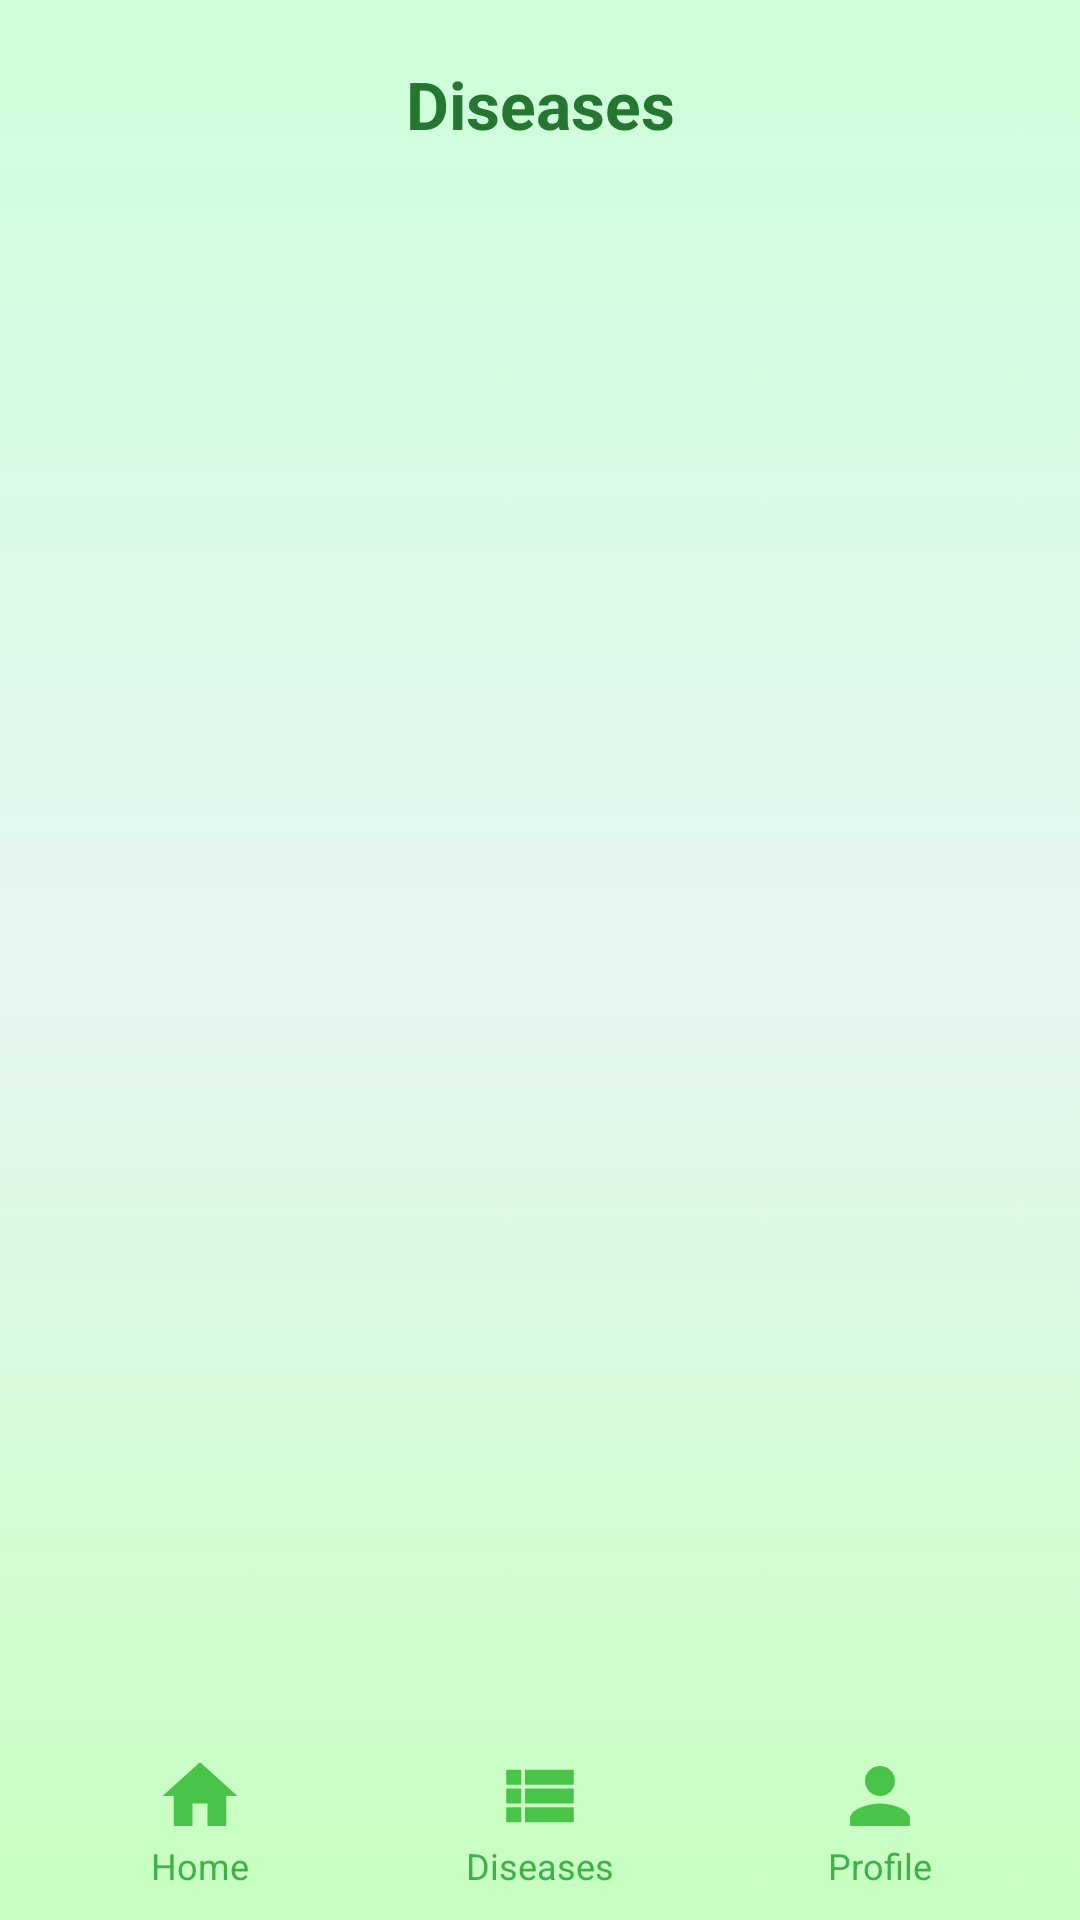

Write the Android layout XML for this screen, with the resource values it uses.
<!-- AndroidManifest.xml: application theme Theme.CurryLeafDiseaseIdentifier -->
<!-- res/layout/activity_diseases_list.xml -->
<?xml version="1.0" encoding="utf-8"?>
<androidx.constraintlayout.widget.ConstraintLayout
    xmlns:android="http://schemas.android.com/apk/res/android"
    xmlns:app="http://schemas.android.com/apk/res-auto"
    android:layout_width="match_parent"
    android:layout_height="match_parent"
    android:background="@drawable/background">

    
    <TextView
        android:id="@+id/titleDiseasesList"
        android:layout_width="wrap_content"
        android:layout_height="wrap_content"
        android:text="Diseases"
        android:textSize="22sp"
        android:textStyle="bold"
        android:textColor="@color/green2"
        app:layout_constraintTop_toTopOf="parent"
        app:layout_constraintStart_toStartOf="parent"
        app:layout_constraintEnd_toEndOf="parent"
        android:layout_marginTop="20dp" />

    
    <androidx.recyclerview.widget.RecyclerView
        android:id="@+id/diseasesRecyclerView"
        android:layout_width="match_parent"
        android:layout_height="0dp"
        android:layout_marginTop="16dp"
        android:layout_marginBottom="70dp"
        app:layout_constraintTop_toBottomOf="@id/titleDiseasesList"
        app:layout_constraintStart_toStartOf="parent"
        app:layout_constraintEnd_toEndOf="parent"
        app:layout_constraintBottom_toBottomOf="parent" />

    
    <include
        android:id="@+id/navigationBar"
        layout="@layout/activity_navigation_bar"
        android:layout_width="match_parent"
        android:layout_height="wrap_content"
        app:layout_constraintBottom_toBottomOf="parent"
        app:layout_constraintStart_toStartOf="parent"
        app:layout_constraintEnd_toEndOf="parent"/>

</androidx.constraintlayout.widget.ConstraintLayout>
<!-- res/layout/activity_navigation_bar.xml (included above) -->
<?xml version="1.0" encoding="utf-8"?>
<LinearLayout
    xmlns:android="http://schemas.android.com/apk/res/android"
    android:layout_width="match_parent"
    android:layout_height="wrap_content"
    android:orientation="horizontal"
    android:gravity="center"
    android:padding="10dp"
    android:layout_alignParentBottom="true">

    
    <LinearLayout
        android:layout_width="0dp"
        android:layout_height="wrap_content"
        android:layout_weight="1"
        android:gravity="center"
        android:orientation="vertical">

        <ImageView
            android:layout_width="30dp"
            android:layout_height="30dp"
            android:src="@drawable/ic_baseline_home_24"/>

        <TextView
            android:id="@+id/txtHomeMain"
            android:layout_width="wrap_content"
            android:layout_height="wrap_content"
            android:text="Home"
            android:textSize="12sp"
            android:textColor="#3EB249"/>
    </LinearLayout>

    
    <LinearLayout
        android:layout_width="0dp"
        android:layout_height="wrap_content"
        android:layout_weight="1"
        android:gravity="center"
        android:orientation="vertical">

        <ImageView
            android:layout_width="30dp"
            android:layout_height="30dp"
            android:src="@drawable/ic_baseline_view_list_24"/>

        <TextView
            android:id="@+id/txtDiseasesMain"
            android:layout_width="wrap_content"
            android:layout_height="wrap_content"
            android:text="Diseases"
            android:textSize="12sp"
            android:textColor="#3EB249"/>
    </LinearLayout>

    
    <LinearLayout
        android:layout_width="0dp"
        android:layout_height="wrap_content"
        android:layout_weight="1"
        android:gravity="center"
        android:orientation="vertical">

        <ImageView
            android:layout_width="30dp"
            android:layout_height="30dp"
            android:src="@drawable/ic_baseline_person_24"/>

        <TextView
            android:id="@+id/txtProfileMain"
            android:layout_width="wrap_content"
            android:layout_height="wrap_content"
            android:text="Profile"
            android:textSize="12sp"
            android:textColor="#3EB249"/>
    </LinearLayout>
</LinearLayout>
<!-- resources referenced by this layout -->
<resources>
  <color name="green2">#257630</color>
  <!-- drawable background: png bitmap (drawable, 36329 bytes) -->
  <!-- drawable ic_baseline_home_24 (drawable) -->
  <vector android:height="24dp" android:tint="#48C449"
      android:viewportHeight="24" android:viewportWidth="24"
      android:width="24dp" xmlns:android="http://schemas.android.com/apk/res/android">
      <path android:fillColor="@android:color/white" android:pathData="M10,20v-6h4v6h5v-8h3L12,3 2,12h3v8z"/>
  </vector>
  <!-- drawable ic_baseline_person_24 (drawable) -->
  <vector android:height="24dp" android:tint="#48c449"
      android:viewportHeight="24" android:viewportWidth="24"
      android:width="24dp" xmlns:android="http://schemas.android.com/apk/res/android">
      <path android:fillColor="@android:color/white" android:pathData="M12,12c2.21,0 4,-1.79 4,-4s-1.79,-4 -4,-4 -4,1.79 -4,4 1.79,4 4,4zM12,14c-2.67,0 -8,1.34 -8,4v2h16v-2c0,-2.66 -5.33,-4 -8,-4z"/>
  </vector>
  <!-- drawable ic_baseline_view_list_24 (drawable) -->
  <vector android:autoMirrored="true" android:height="24dp"
      android:tint="#48C449" android:viewportHeight="24"
      android:viewportWidth="24" android:width="24dp" xmlns:android="http://schemas.android.com/apk/res/android">
      <path android:fillColor="@android:color/white" android:pathData="M3,14h4v-4H3V14zM3,19h4v-4H3V19zM3,9h4V5H3V9zM8,14h13v-4H8V14zM8,19h13v-4H8V19zM8,5v4h13V5H8z"/>
  </vector>
  <style name="Theme.CurryLeafDiseaseIdentifier" parent="Base.Theme.CurryLeafDiseaseIdentifier" />
  <style name="Base.Theme.CurryLeafDiseaseIdentifier" parent="Theme.Material3.DayNight.NoActionBar">
          
          <item name="colorPrimary">@color/purple_500</item>
          <item name="colorPrimaryVariant">@color/lavender</item>
          <item name="colorOnPrimary">@color/white</item>
          
          <item name="colorSecondary">@color/teal_200</item>
          <item name="colorSecondaryVariant">@color/teal_700</item>
          <item name="colorOnSecondary">@color/black</item>
          
          <item name="android:statusBarColor">?attr/colorPrimaryVariant</item>
  
      </style>
  <color name="purple_500">#FF6200EE</color>
  <color name="lavender">#8692f7</color>
  <color name="white">#FFFFFFFF</color>
  <color name="teal_200">#FF03DAC5</color>
  <color name="teal_700">#FF018786</color>
  <color name="black">#FF000000</color>
</resources>
